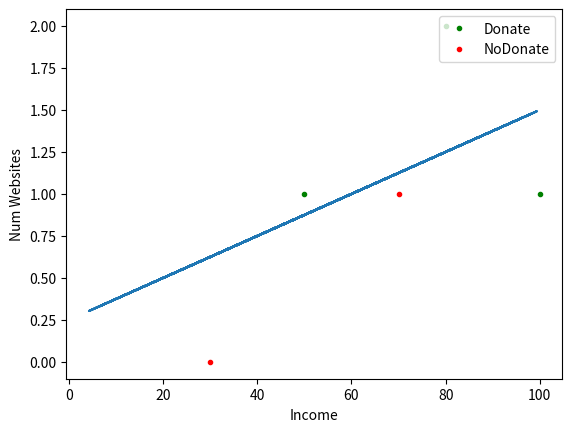

The script that saved this image: (Note: this script raises an exception after producing the figure.)
#!/usr/bin/env python3
# -*- coding: utf-8 -*-
"""
Created on Sun Oct  1 22:42:21 2017

[redacted]
"""
import numpy as np
import matplotlib.pyplot as plt


y = np.array([0,1,0,1,1])
X = np.array([[30,0],[50,1],[70,1],[80,2],[100,1]])
Donate = (y == 1)
NoDonate = ( y == 0 )

plt.plot(X[Donate,0],X[Donate,1],'g.')
plt.plot(X[NoDonate,0],X[NoDonate,1],'r.')
plt.legend(['Donate','NoDonate'],loc='upper right')
plt.xlabel('Income')
plt.ylabel('Num Websites')


xt = np.random.uniform(0,100,100)
yt = (1/80)*xt + 1/4
plt.plot(xt,yt)


plt.figure()
xtt = np.arange(-1.5,1.5,0.1)
ytt = e ** -xtt
plt.plot(xtt,ytt,'r')
ytt = e ** -(0.5*xtt)
plt.plot(xtt,ytt)
ytt = e ** -(2*xtt)
plt.plot(xtt,ytt)
plt.legend(['y=e^(-x)','y=e^(-0.5x)','y=e^(-2x)'],loc='upper right')
w = np.array([-1/80,1])
b = -1/4


import numpy as np
def gen_rand(X,w,b):
    z = (X * w).sum(axis = 1) + b
    P = 1 / (1 + e ** (-z))
    y = np.zeros(P.size)
    y[np.where(P > 0.5)] = 1
    return y
    

yy = gen_rand(X,w,b)
    